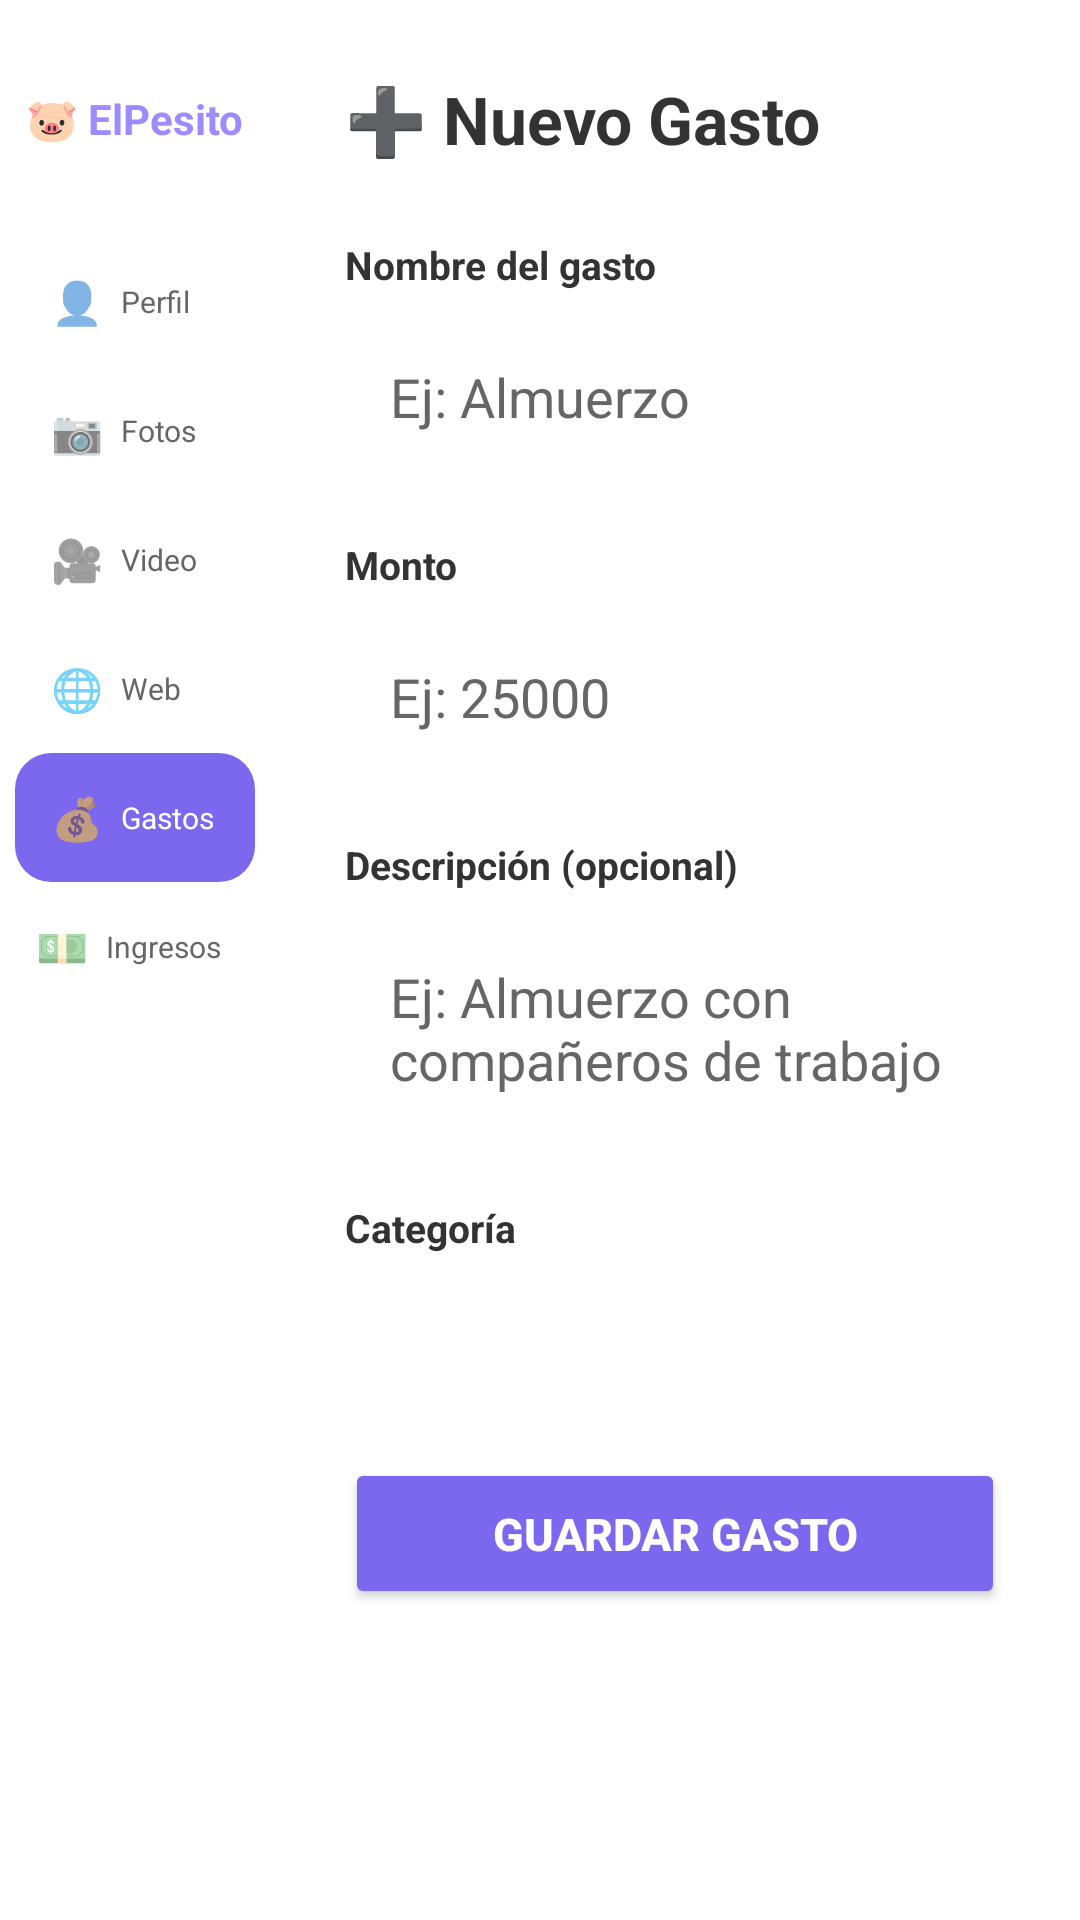

Android layout source for this screen:
<!-- AndroidManifest.xml: application theme Theme.ElPesito -->
<!-- res/layout/activity_agregar_gasto.xml -->
<?xml version="1.0" encoding="utf-8"?>

<androidx.constraintlayout.widget.ConstraintLayout
    xmlns:android="http://schemas.android.com/apk/res/android"
    xmlns:app="http://schemas.android.com/apk/res-auto"
    xmlns:tools="http://schemas.android.com/tools"
    android:layout_width="match_parent"
    android:layout_height="match_parent"
    android:background="?android:attr/colorBackground"
    tools:context=".AgregarGastoActivity">

    
    <LinearLayout
        android:id="@+id/sidebar"
        android:layout_width="90dp"
        android:layout_height="0dp"
        android:orientation="vertical"
        android:background="?android:attr/colorBackground"
        android:paddingTop="30dp"
        android:gravity="center_horizontal"
        app:layout_constraintTop_toTopOf="parent"
        app:layout_constraintBottom_toBottomOf="parent"
        app:layout_constraintStart_toStartOf="parent">

        <TextView
            android:layout_width="wrap_content"
            android:layout_height="wrap_content"
            android:text="🐷 ElPesito"
            android:textSize="14sp"
            android:textStyle="bold"
            android:textColor="@color/purple_light"
            android:layout_marginBottom="30dp"/>

        
        <LinearLayout
            android:id="@+id/menuPerfil"
            android:layout_width="80dp"
            android:layout_height="wrap_content"
            android:orientation="horizontal"
            android:gravity="center_vertical"
            android:padding="12dp"
            android:clickable="true"
            android:focusable="true">
            <TextView android:layout_width="wrap_content" android:layout_height="wrap_content" android:text="👤" android:textSize="14sp"/>
            <TextView android:layout_width="wrap_content" android:layout_height="wrap_content" android:text="Perfil" android:textSize="10sp" android:textColor="?android:attr/textColorSecondary" android:layout_marginStart="6dp"/>
        </LinearLayout>

        
        <LinearLayout
            android:id="@+id/menuFotos"
            android:layout_width="80dp"
            android:layout_height="wrap_content"
            android:orientation="horizontal"
            android:gravity="center_vertical"
            android:padding="12dp"
            android:clickable="true"
            android:focusable="true">
            <TextView android:layout_width="wrap_content" android:layout_height="wrap_content" android:text="📷" android:textSize="14sp"/>
            <TextView android:layout_width="wrap_content" android:layout_height="wrap_content" android:text="Fotos" android:textSize="10sp" android:textColor="?android:attr/textColorSecondary" android:layout_marginStart="6dp"/>
        </LinearLayout>

        
        <LinearLayout
            android:id="@+id/menuVideo"
            android:layout_width="80dp"
            android:layout_height="wrap_content"
            android:orientation="horizontal"
            android:gravity="center_vertical"
            android:padding="12dp"
            android:clickable="true"
            android:focusable="true">
            <TextView android:layout_width="wrap_content" android:layout_height="wrap_content" android:text="🎥" android:textSize="14sp"/>
            <TextView android:layout_width="wrap_content" android:layout_height="wrap_content" android:text="Video" android:textSize="10sp" android:textColor="?android:attr/textColorSecondary" android:layout_marginStart="6dp"/>
        </LinearLayout>

        
        <LinearLayout
            android:id="@+id/menuWeb"
            android:layout_width="80dp"
            android:layout_height="wrap_content"
            android:orientation="horizontal"
            android:gravity="center_vertical"
            android:padding="12dp"
            android:clickable="true"
            android:focusable="true">
            <TextView android:layout_width="wrap_content" android:layout_height="wrap_content" android:text="🌐" android:textSize="14sp"/>
            <TextView android:layout_width="wrap_content" android:layout_height="wrap_content" android:text="Web" android:textSize="10sp" android:textColor="?android:attr/textColorSecondary" android:layout_marginStart="6dp"/>
        </LinearLayout>

        
        <LinearLayout
            android:id="@+id/menuBotones"
            android:layout_width="80dp"
            android:layout_height="wrap_content"
            android:orientation="horizontal"
            android:gravity="center_vertical"
            android:background="@drawable/bg_sidebar_active"
            android:padding="12dp"
            android:clickable="true"
            android:focusable="true">
            <TextView android:layout_width="wrap_content" android:layout_height="wrap_content" android:text="💰" android:textSize="14sp"/>
            <TextView android:layout_width="wrap_content" android:layout_height="wrap_content" android:text="Gastos" android:textSize="10sp" android:textColor="@color/white" android:layout_marginStart="6dp"/>
        </LinearLayout>

        
        <LinearLayout
            android:id="@+id/menuIngresos"
            android:layout_width="90dp"
            android:layout_height="wrap_content"
            android:orientation="horizontal"
            android:gravity="center_vertical"
            android:padding="12dp"
            android:clickable="true"
            android:focusable="true">
            <TextView android:layout_width="wrap_content" android:layout_height="wrap_content" android:text="💵" android:textSize="14sp"/>
            <TextView android:layout_width="wrap_content" android:layout_height="wrap_content" android:text="Ingresos" android:textSize="10sp" android:textColor="?android:attr/textColorSecondary" android:layout_marginStart="6dp"/>
        </LinearLayout>

    </LinearLayout>

    
    <ScrollView
        android:layout_width="0dp"
        android:layout_height="0dp"
        app:layout_constraintTop_toTopOf="parent"
        app:layout_constraintBottom_toBottomOf="parent"
        app:layout_constraintStart_toEndOf="@id/sidebar"
        app:layout_constraintEnd_toEndOf="parent">

        <LinearLayout
            android:layout_width="match_parent"
            android:layout_height="wrap_content"
            android:orientation="vertical"
            android:padding="25dp">

            
            <TextView
                android:layout_width="wrap_content"
                android:layout_height="wrap_content"
                android:text="➕ Nuevo Gasto"
                android:textSize="22sp"
                android:textStyle="bold"
                android:textColor="?android:attr/textColorPrimary"
                android:layout_marginBottom="25dp"/>

            
            <TextView
                android:layout_width="wrap_content"
                android:layout_height="wrap_content"
                android:text="Nombre del gasto"
                android:textSize="13sp"
                android:textStyle="bold"
                android:textColor="?android:attr/textColorPrimary"
                android:layout_marginBottom="8dp"/>

            <EditText
                android:id="@+id/etNombre"
                android:layout_width="match_parent"
                android:layout_height="wrap_content"
                android:hint="Ej: Almuerzo"
                android:inputType="text"
                android:background="@drawable/bg_card"
                android:padding="15dp"
                android:textColor="?android:attr/textColorPrimary"
                android:textColorHint="?android:attr/textColorSecondary"
                android:layout_marginBottom="20dp"/>

            
            <TextView
                android:layout_width="wrap_content"
                android:layout_height="wrap_content"
                android:text="Monto"
                android:textSize="13sp"
                android:textStyle="bold"
                android:textColor="?android:attr/textColorPrimary"
                android:layout_marginBottom="8dp"/>

            <EditText
                android:id="@+id/etMonto"
                android:layout_width="match_parent"
                android:layout_height="wrap_content"
                android:hint="Ej: 25000"
                android:inputType="number"
                android:background="@drawable/bg_card"
                android:padding="15dp"
                android:textColor="?android:attr/textColorPrimary"
                android:textColorHint="?android:attr/textColorSecondary"
                android:layout_marginBottom="20dp"/>

            
            <TextView
                android:layout_width="wrap_content"
                android:layout_height="wrap_content"
                android:text="Descripción (opcional)"
                android:textSize="13sp"
                android:textStyle="bold"
                android:textColor="?android:attr/textColorPrimary"
                android:layout_marginBottom="8dp"/>

            <EditText
                android:id="@+id/etDescripcion"
                android:layout_width="match_parent"
                android:layout_height="wrap_content"
                android:hint="Ej: Almuerzo con compañeros de trabajo"
                android:inputType="textMultiLine"
                android:minLines="2"
                android:gravity="top|start"
                android:background="@drawable/bg_card"
                android:padding="15dp"
                android:textColor="?android:attr/textColorPrimary"
                android:textColorHint="?android:attr/textColorSecondary"
                android:layout_marginBottom="20dp"/>

            
            <TextView
                android:layout_width="wrap_content"
                android:layout_height="wrap_content"
                android:text="Categoría"
                android:textSize="13sp"
                android:textStyle="bold"
                android:textColor="?android:attr/textColorPrimary"
                android:layout_marginBottom="8dp"/>

            <Spinner
                android:id="@+id/spinnerCategoria"
                android:layout_width="match_parent"
                android:layout_height="wrap_content"
                android:background="@drawable/bg_card"
                android:padding="15dp"
                android:layout_marginBottom="30dp"/>

            
            <Button
                android:id="@+id/btnGuardar"
                android:layout_width="match_parent"
                android:layout_height="wrap_content"
                android:text="Guardar Gasto"
                android:textSize="15sp"
                android:textStyle="bold"
                android:textColor="@color/white"
                android:backgroundTint="@color/purple_accent"
                android:padding="15dp"/>

        </LinearLayout>
    </ScrollView>

</androidx.constraintlayout.widget.ConstraintLayout>
<!-- resources referenced by this layout -->
<resources>
  <color name="purple_accent">#7B68EE</color>
  <color name="purple_light">#9D8CFF</color>
  <color name="white">#FFFFFF</color>
  <!-- drawable bg_sidebar_active (drawable) -->
  <?xml version="1.0" encoding="utf-8"?>
  <shape xmlns:android="http://schemas.android.com/apk/res/android">
      <solid android:color="@color/purple_accent" />
      <corners android:radius="12dp" />
  </shape>
  <style name="Theme.ElPesito" parent="Theme.MaterialComponents.DayNight.NoActionBar">
          <item name="colorPrimary">@color/purple_primary</item>
          <item name="colorPrimaryVariant">@color/purple_accent</item>
          <item name="colorOnPrimary">@color/white</item>
          <item name="android:windowBackground">@color/light_background</item>
          <item name="android:textColorPrimary">@color/light_text</item>
          <item name="android:textColorSecondary">@color/light_text_secondary</item>
          <item name="android:statusBarColor">@color/purple_primary</item>
      </style>
  <color name="purple_primary">#6B6BFF</color>
  <color name="light_background">#F5F5F5</color>
  <color name="light_text">#333333</color>
  <color name="light_text_secondary">#666666</color>
</resources>
